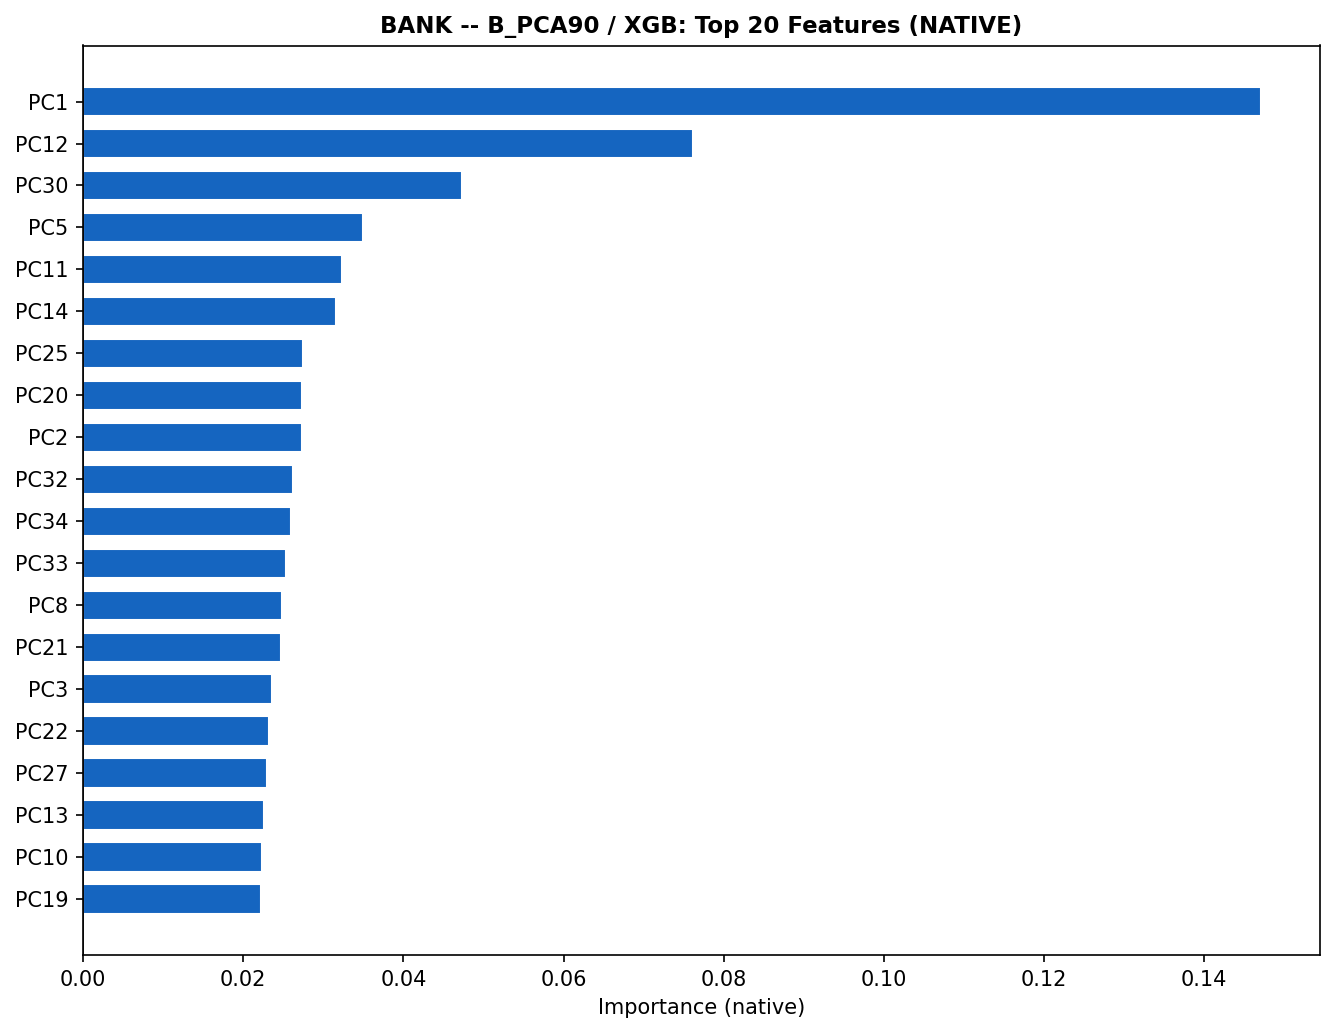

Values plotted in this chart, from the file beside it:
, importance
PC1, 0.1471
PC12, 0.0762
PC30, 0.04731
PC5, 0.03493
PC11, 0.03237
PC14, 0.03152
PC25, 0.02748
PC20, 0.02737
PC2, 0.02728
PC32, 0.02626
PC34, 0.026
PC33, 0.02537
PC8, 0.02486
PC21, 0.02465
PC3, 0.02357
PC22, 0.02315
PC27, 0.02293
PC13, 0.02262
PC10, 0.02238
PC19, 0.02227
PC7, 0.02184
PC15, 0.02115
PC29, 0.02096
PC31, 0.02088
PC18, 0.02086
PC28, 0.02082
PC4, 0.02034
PC17, 0.01995
PC24, 0.01993
PC23, 0.0199
PC6, 0.01987
PC16, 0.01961
PC9, 0.01956
PC26, 0.01871
